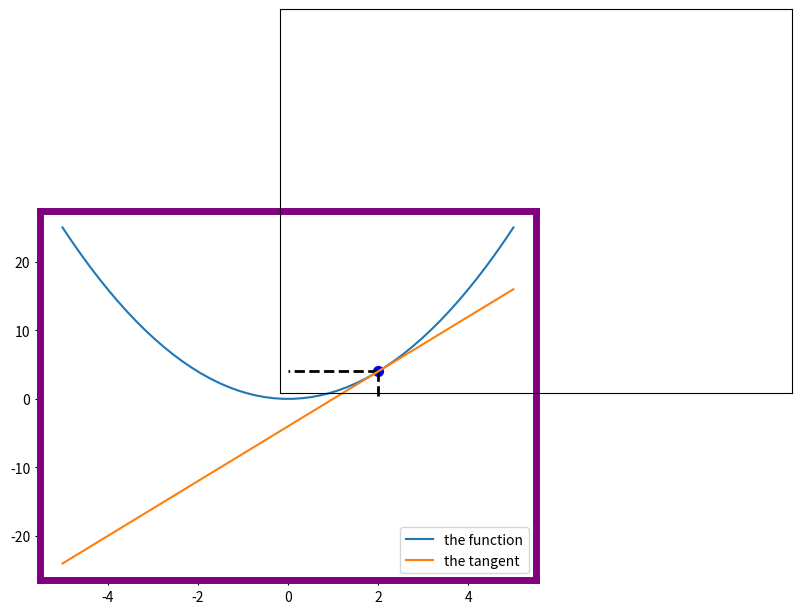

Generate this figure with matplotlib:
import matplotlib.pyplot as plt
import numpy as np
import matplotlib.patches as mpatches
x=np.linspace(-5,5,50)
# plt.xticks([-3.5,-2.5,-1.5,-0.5,0,0.5,1.5,2.5,3.5])
fig=plt.figure()
y=x**2
x0=2
y0=x0**2
g=2*x0*(x-x0)+y0
plt.scatter(x0,y0,s=50,color='blue')
plt.plot([x0,x0],[y0,0],'k--',lw=2)
plt.plot([x0,0],[y0,y0],'k--',lw=2)
plt.plot(x,y,label='the function')
plt.plot(x,g,label='the tangent')
plt.legend(loc='best')
ax=plt.gca()
# l1=plt.axhline(0)
# l2=plt.axvline(0)
# ax.xaxis.set_ticks_position('l1')
# ax.yaxis.set_ticks_position('l2')
axx = fig.add_axes([0.5, 0.5, 0.8, 0.8])
rect = axx.patch
rect.set_alpha(0)
plt.xticks(())
plt.yticks(())
for spine in ax.spines.values():
    spine.set_lw(5)
    spine.set_color('purple')
plt.show()